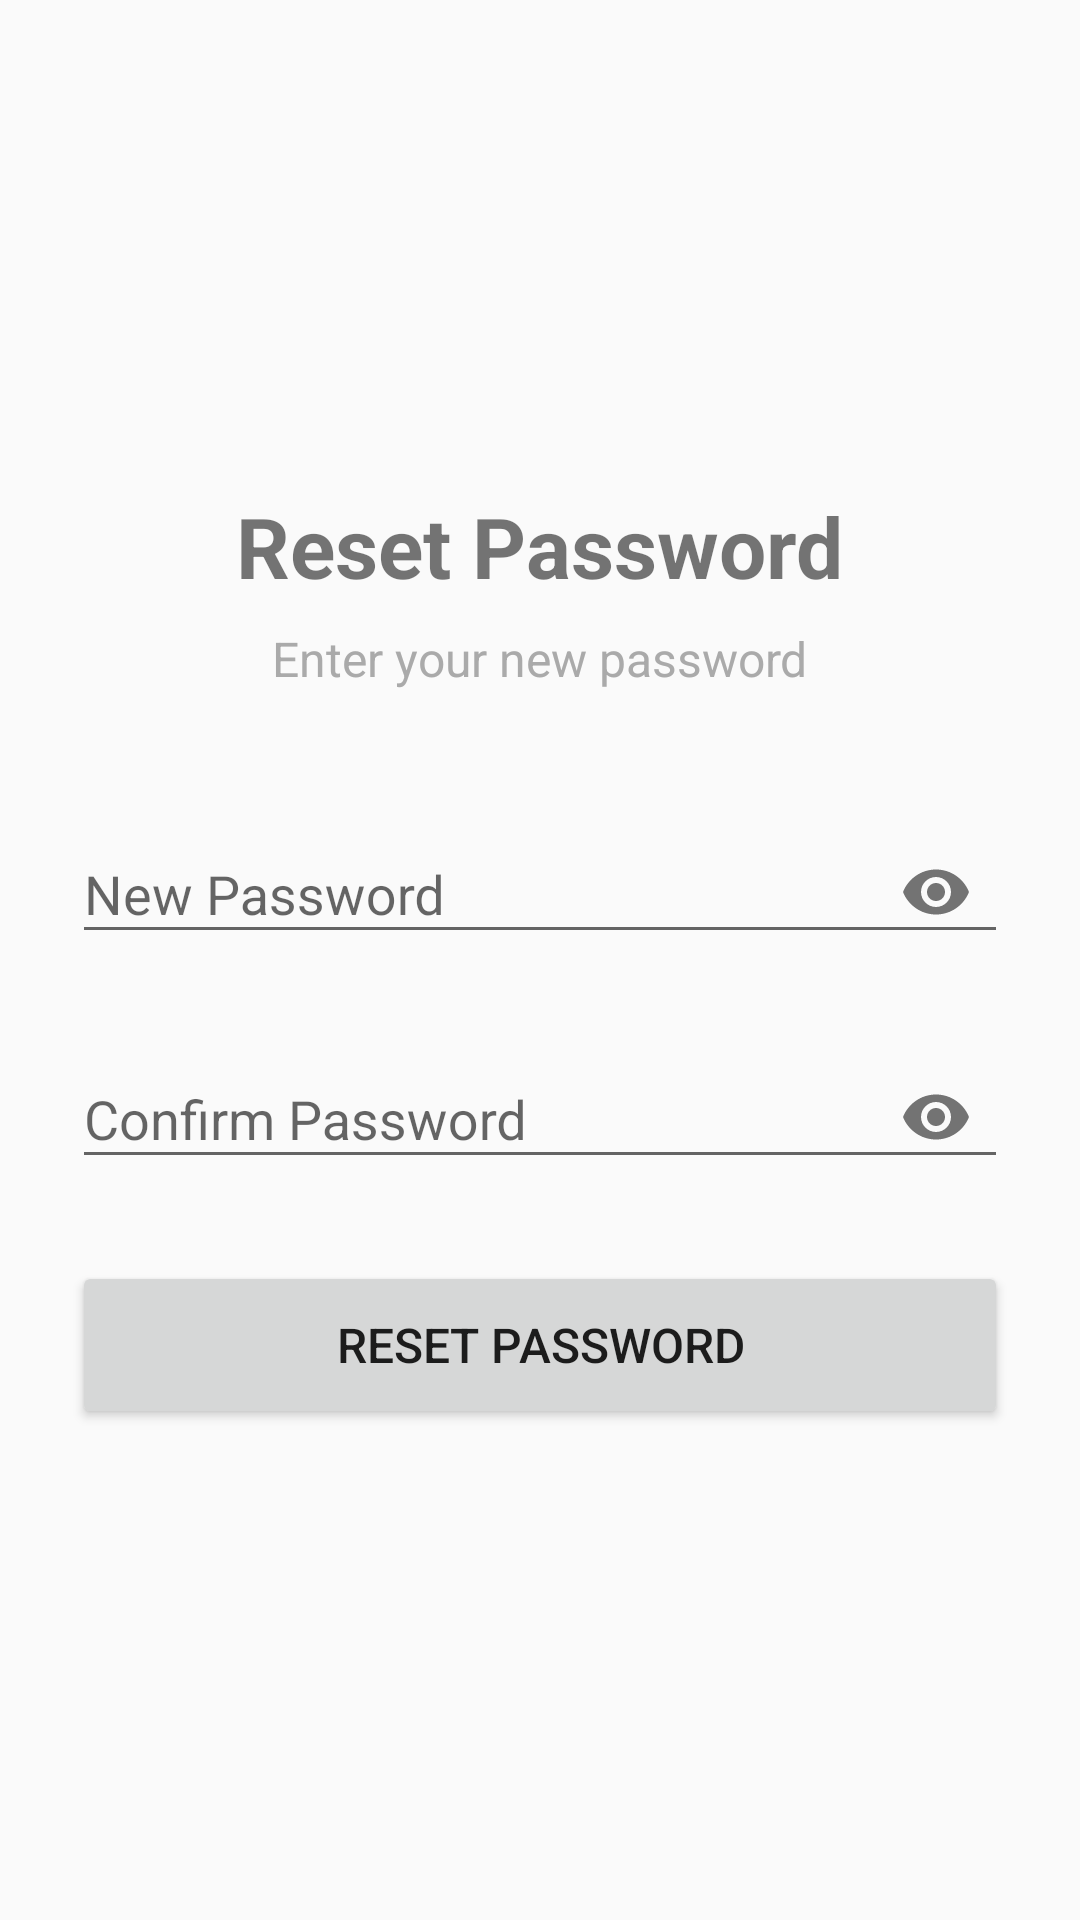

Here is an Android app screen rendered from its layout file. Give the layout XML and the strings, colors and styles it references.
<!-- AndroidManifest.xml: application theme AppTheme -->
<!-- res/layout/activity_reset_password.xml -->
<?xml version="1.0" encoding="utf-8"?>
<LinearLayout xmlns:android="http://schemas.android.com/apk/res/android"
              xmlns:app="http://schemas.android.com/apk/res-auto"
    android:layout_width="match_parent"
    android:layout_height="match_parent"
    android:orientation="vertical"
    android:padding="24dp"
    android:gravity="center">

    <TextView
        android:layout_width="wrap_content"
        android:layout_height="wrap_content"
        android:text="Reset Password"
        android:textSize="28sp"
        android:textStyle="bold"
        android:layout_marginBottom="8dp"/>

    <TextView
        android:layout_width="wrap_content"
        android:layout_height="wrap_content"
        android:text="Enter your new password"
        android:textSize="16sp"
        android:textColor="@android:color/darker_gray"
        android:layout_marginBottom="32dp"/>

    <com.google.android.material.textfield.TextInputLayout
        android:layout_width="match_parent"
        android:layout_height="wrap_content"
        android:layout_marginBottom="16dp"
        app:passwordToggleEnabled="true">

        <com.google.android.material.textfield.TextInputEditText
            android:id="@+id/etNewPassword"
            android:layout_width="match_parent"
            android:layout_height="wrap_content"
            android:hint="New Password"
            android:inputType="textPassword"
            android:maxLines="1"/>
    </com.google.android.material.textfield.TextInputLayout>

    <com.google.android.material.textfield.TextInputLayout
        android:layout_width="match_parent"
        android:layout_height="wrap_content"
        android:layout_marginBottom="24dp"
        app:passwordToggleEnabled="true">

        <com.google.android.material.textfield.TextInputEditText
            android:id="@+id/etConfirmPassword"
            android:layout_width="match_parent"
            android:layout_height="wrap_content"
            android:hint="Confirm Password"
            android:inputType="textPassword"
            android:maxLines="1"/>
    </com.google.android.material.textfield.TextInputLayout>

    <Button
        android:id="@+id/btnResetPassword"
        android:layout_width="match_parent"
        android:layout_height="56dp"
        android:text="Reset Password"
        android:textSize="16sp"/>
</LinearLayout>
<!-- resources referenced by this layout -->
<resources>
  <style name="AppTheme" parent="Theme.AppCompat.Light.NoActionBar">
  
          <item name="colorPrimary">#6200EE</item>
          <item name="colorPrimaryDark">#3700B3</item>
          <item name="colorAccent">#03DAC5</item>
  
          <item name="android:windowActionModeOverlay">true</item>
  
      </style>
</resources>
